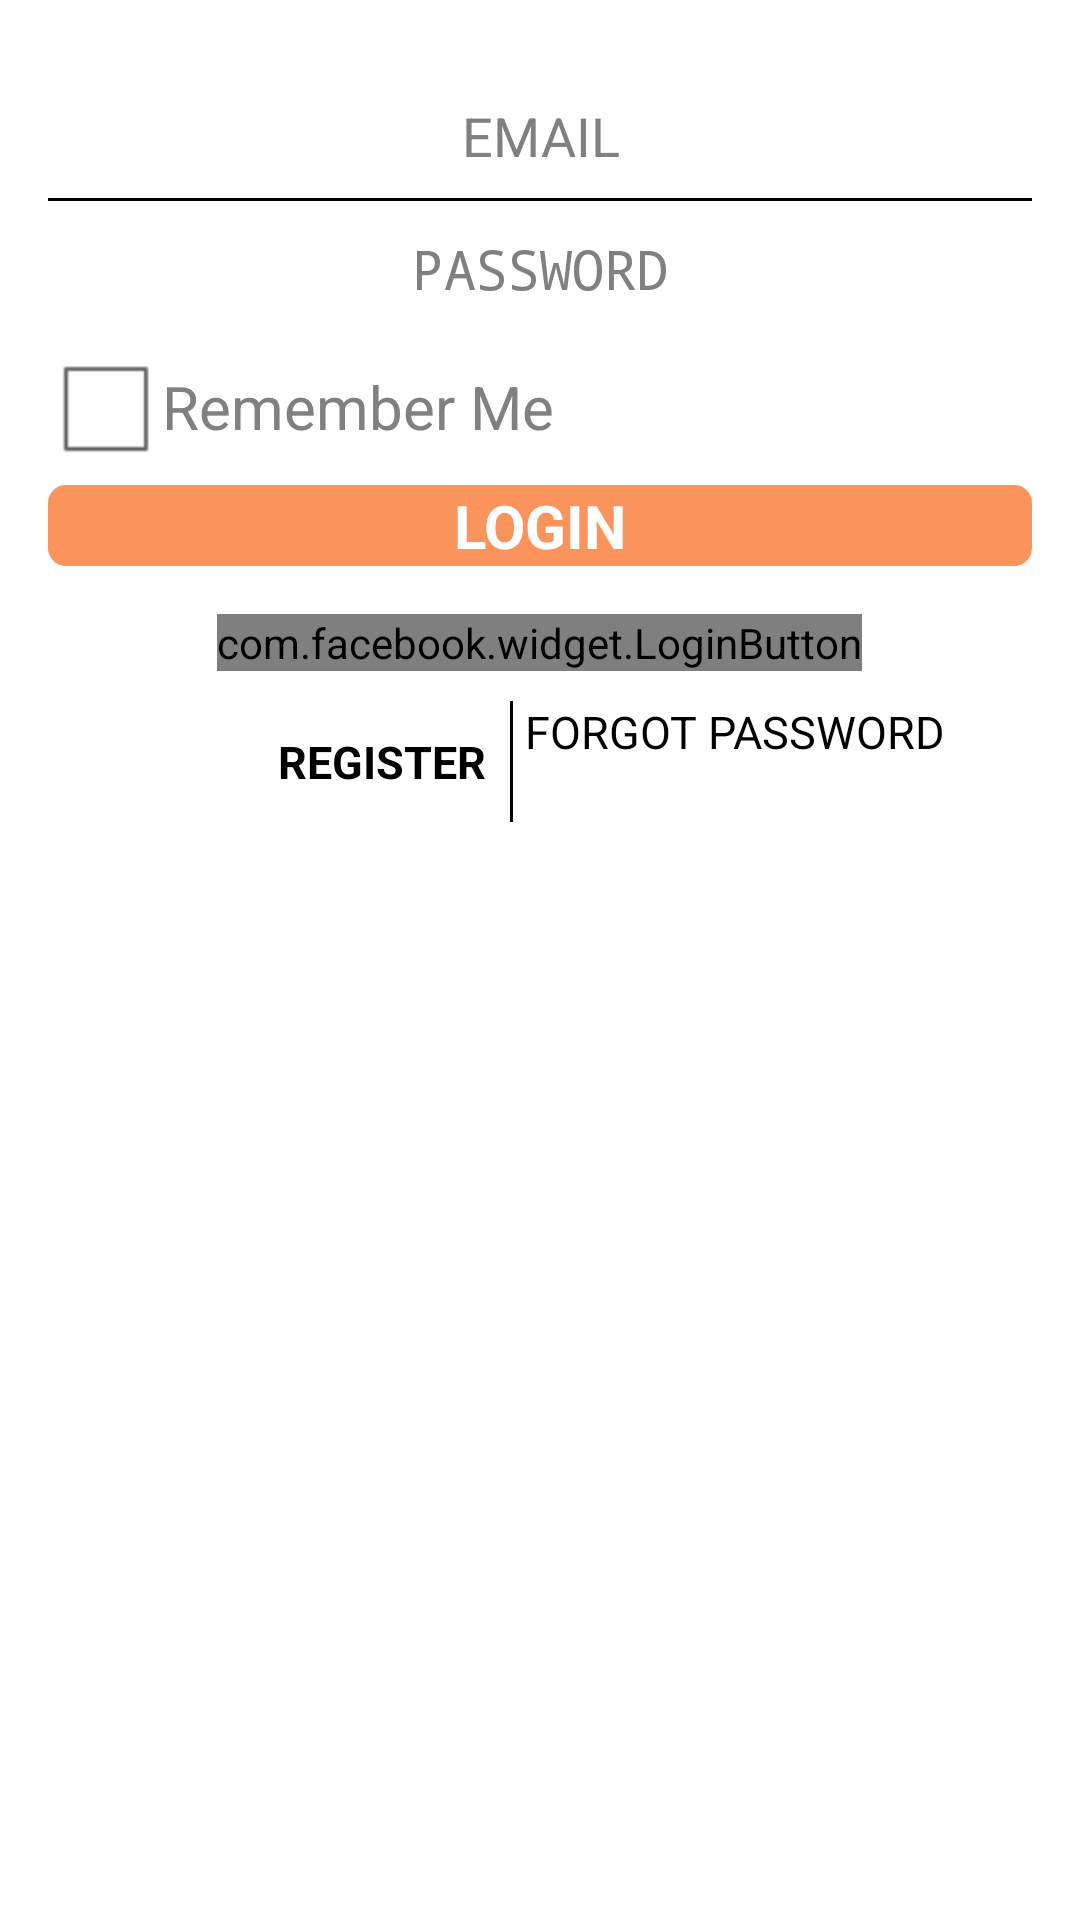

This screen was rendered from an Android layout file. Write that file and the resources it references.
<!-- AndroidManifest.xml: activity theme android:Theme.Translucent.NoTitleBar -->
<!-- res/layout/activity_login.xml -->
<RelativeLayout xmlns:android="http://schemas.android.com/apk/res/android"
    xmlns:tools="http://schemas.android.com/tools"
    xmlns:fb="http://schemas.android.com/apk/res-auto"
    android:layout_width="match_parent"
    android:layout_height="match_parent"
    android:background="@drawable/login_background"
    tools:context=".LoginActivity">

    <ProgressBar
        android:id="@+id/login_progress"
        style="@style/Login.ProgressBar" />

    <RelativeLayout
        android:id="@+id/login_form"
        android:layout_marginLeft="@dimen/activity_horizontal_margin"
        android:layout_marginRight="@dimen/activity_horizontal_margin"
        android:layout_width="match_parent"
        android:layout_height="match_parent">

        <ImageView
            android:id="@+id/iv_login_logo"
            style="@style/Login.Logo"
            android:contentDescription="@string/content_description_logo" />

        <EditText
            android:id="@+id/et_username"
            style="@style/Login.Username"
            android:layout_below="@id/iv_login_logo"/>

        <EditText
            android:id="@+id/et_password"
            style="@style/Login.Password"
            android:layout_below="@id/et_username"
            android:imeActionId="@+id/login" />

        <CheckBox
            android:id="@+id/cb_remember_me"
            style="@style/Login.RememberMe"
            android:layout_below="@id/et_password" />

        <Button
            android:id="@+id/btn_login"
            style="@style/Login.Button.Login"
            android:layout_below="@id/cb_remember_me" />

        <com.facebook.widget.LoginButton
            android:id="@+id/btn_facebook_login"
            fb:login_text=""
            android:layout_centerHorizontal="true"
            style="@style/Login.Button.LoginFacebook"
            android:layout_below="@id/btn_login" />

        <View
            android:id="@+id/dummyloginview"
            android:layout_width="0px"
            android:layout_height="0px"
            android:layout_marginLeft="5dp"
            android:layout_centerInParent="true" />

        <Button
            android:id="@+id/btn_register"
            style="@style/Login.Button.Register"
            android:layout_below="@id/btn_facebook_login"
            android:layout_toLeftOf="@id/dummyloginview" />

        <Button
            android:id="@+id/btn_forgot_password"
            style="@style/Login.Button.ForgotPassword"
            android:layout_below="@id/btn_facebook_login"
            android:layout_toRightOf="@+id/btn_register"
            android:layout_alignTop="@+id/btn_register" />
    </RelativeLayout>

</RelativeLayout>
<!-- resources referenced by this layout -->
<resources>
  <dimen name="activity_horizontal_margin">16dp</dimen>
  <string name="content_description_logo">App logo</string>
  <style name="Login.Button.ForgotPassword">
          <item name="android:background">@android:color/transparent</item>
          <item name="android:text">@string/forgot_password</item>
          <item name="android:textSize">15sp</item>
      </style>
  <style name="Login.Button.Login">
          <item name="android:layout_width">match_parent</item>
          <item name="android:layout_marginTop">2dp</item>
          <item name="android:background">@drawable/orange_button_round_corner</item>
          <item name="android:text">@string/action_login</item>
          <item name="android:textColor">@color/niupiao_white</item>
          <item name="android:textSize">20sp</item>
          <item name="android:textStyle">bold</item>
      </style>
  <style name="Login.Button.Register">
          <item name="android:layout_marginTop">10dp</item>
          <item name="android:layout_marginRight">3dp</item>
          <item name="android:background">@drawable/button_transparent_right_border</item>
          <item name="android:text">@string/register</item>
          <item name="android:textSize">15sp</item>
          <item name="android:textStyle">bold</item>
      </style>
  <style name="Login.Logo">
          <item name="android:layout_centerHorizontal">true</item>
          <item name="android:layout_marginBottom">8dp</item>
          <item name="android:layout_marginTop">15dp</item>
          <item name="android:adjustViewBounds">true</item>
          <item name="android:maxHeight">200dp</item>
          <item name="android:src">@drawable/login_logo</item>
      </style>
  <style name="Login.Password" parent="Login.EditText">
          <item name="android:background">@drawable/edit_text_bottom_rounded</item>
          <item name="android:hint">@string/prompt_password</item>
          <item name="android:imeActionLabel">@string/action_sign_in_short</item>
          <item name="android:imeOptions">actionUnspecified</item>
          <item name="android:inputType">textPassword</item>
  
      </style>
  <style name="Login.ProgressBar" parent="android:Widget.ProgressBar.Large">
          <item name="android:layout_height">wrap_content</item>
          <item name="android:layout_width">wrap_content</item>
          <item name="android:layout_centerInParent">true</item>
          <item name="android:layout_marginBottom">8dp</item>
          <item name="android:visibility">gone</item>
      </style>
  <style name="Login.RememberMe">
          <item name="android:hint">@string/remember_me</item>
          <item name="android:textSize">20sp</item>
      </style>
  <style name="Login.Username" parent="Login.EditText">
          <item name="android:background">@drawable/edit_text_top_rounded</item>
          <item name="android:hint">@string/prompt_email</item>
      </style>
  <string name="forgot_password">FORGOT PASSWORD</string>
  <!-- drawable orange_button_round_corner (drawable) -->
  <?xml version="1.0" encoding="utf-8"?>
  <shape xmlns:android="http://schemas.android.com/apk/res/android">
      <solid android:color="@color/niupiao_orange" />
      <corners android:radius="6dp" />
  </shape>
  <string name="action_login">LOGIN</string>
  <color name="niupiao_white">#ffffff</color>
  <string name="register">REGISTER</string>
  <style name="Login.EditText">
          <item name="android:layout_width">match_parent</item>
          <item name="android:gravity">center</item>
          <item name="android:maxLines">1</item>
          <item name="android:singleLine">true</item>
      </style>
  <string name="prompt_password">PASSWORD</string>
  <string name="action_sign_in_short">Sign in</string>
  <string name="remember_me">Remember Me</string>
  <string name="prompt_email">EMAIL</string>
  <color name="niupiao_orange">#fa945c</color>
</resources>
